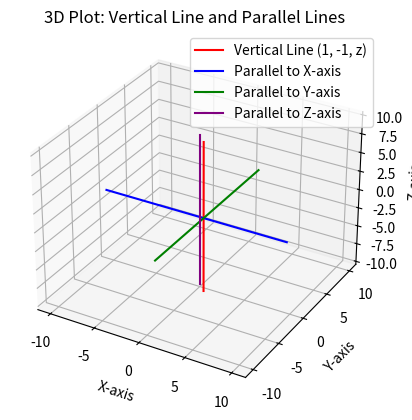

This figure's Python source:
import matplotlib.pyplot as plt
from mpl_toolkits.mplot3d import Axes3D
import numpy as np

# Create a 3D figure
fig = plt.figure()
ax = fig.add_subplot(111, projection='3d')

# Define the primary vertical line (1, -1, z)
x_line = [1] * 100
y_line = [-1] * 100
z_line = np.linspace(-10, 10, 100)
ax.plot(x_line, y_line, z_line, label='Vertical Line (1, -1, z)', color='r')

# Add parallel lines
# Line parallel to X-axis
x_parallel_x = np.linspace(-10, 10, 100)
y_parallel_x = [-1] * 100
z_parallel_x = [0] * 100
ax.plot(x_parallel_x, y_parallel_x, z_parallel_x, label='Parallel to X-axis', color='b')

# Line parallel to Y-axis
x_parallel_y = [1] * 100
y_parallel_y = np.linspace(-10, 10, 100)
z_parallel_y = [0] * 100
ax.plot(x_parallel_y, y_parallel_y, z_parallel_y, label='Parallel to Y-axis', color='g')

# Line parallel to Z-axis
x_parallel_z = [0] * 100
y_parallel_z = [0] * 100
z_parallel_z = np.linspace(-10, 10, 100)
ax.plot(x_parallel_z, y_parallel_z, z_parallel_z, label='Parallel to Z-axis', color='purple')

# Label the axes
ax.set_xlabel('X-axis')
ax.set_ylabel('Y-axis')
ax.set_zlabel('Z-axis')

# Add a title
ax.set_title('3D Plot: Vertical Line and Parallel Lines')

# Add legend
ax.legend()

# Display the plot
plt.show()